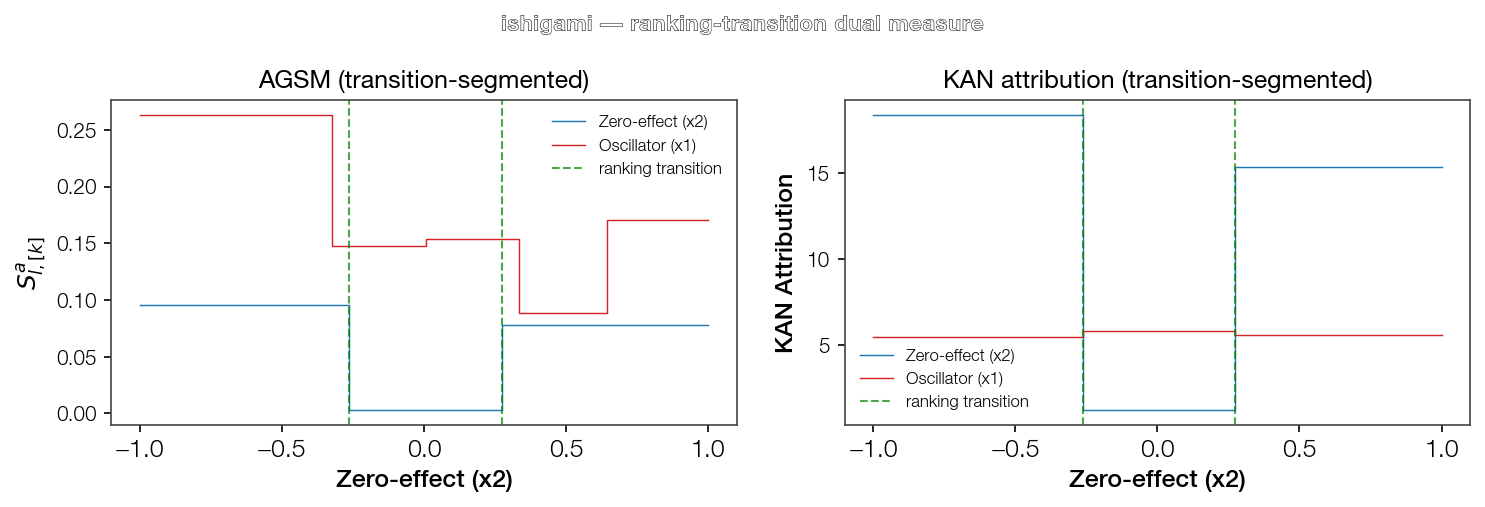

Source data for this figure (header and first rows):
Feature, Feature_idx, Section_k, Section_center, S_hat, S_a, R
Zero-effect (x2), 2, 0, -0.6315, 4.444, 0.09521, 0.542
Zero-effect (x2), 2, 1, 0.00507, 0.1754, 0.002734, 0.01557
Zero-effect (x2), 2, 2, 0.6366, 3.678, 0.0777, 0.4424
Oscillator (x1), 1, 0, -0.6617, 13.39, 0.2634, 0.3195
Oscillator (x1), 1, 1, -0.1582, 15.4, 0.148, 0.1795
Oscillator (x1), 1, 2, 0.17, 16.26, 0.1539, 0.1867
Oscillator (x1), 1, 3, 0.4882, 9.783, 0.08834, 0.1072
Oscillator (x1), 1, 4, 0.8217, 16.48, 0.1708, 0.2071
